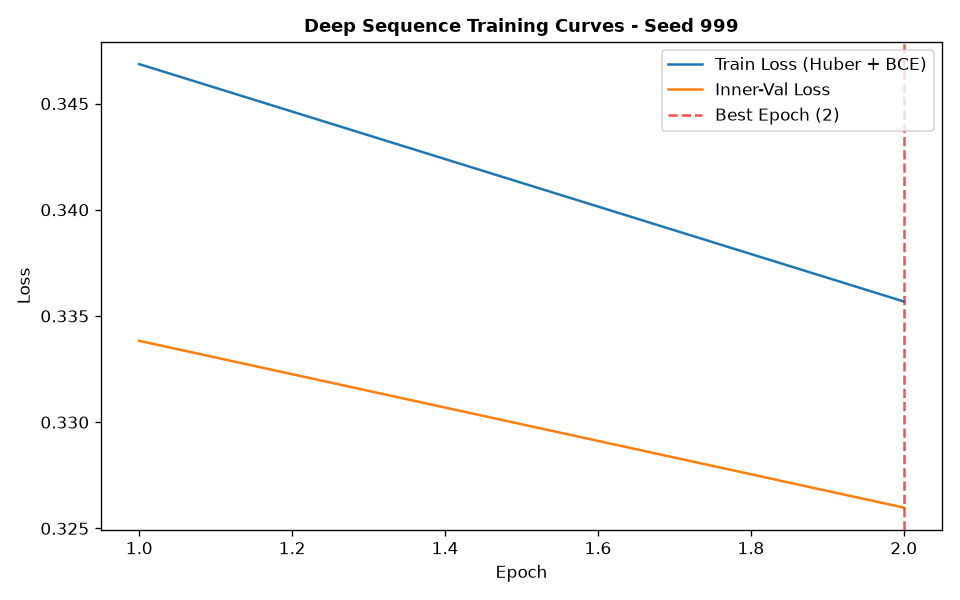

Data behind this chart, as committed beside it:
epoch, train_loss, train_ret_loss, train_dir_loss, val_loss, val_ret_loss, val_dir_loss, lr
1, 0.3469, 0.003919, 0.6859, 0.3338, 0.001157, 0.6653, 0.001
2, 0.3357, 0.001955, 0.6675, 0.326, 0.0007849, 0.6504, 0.001
